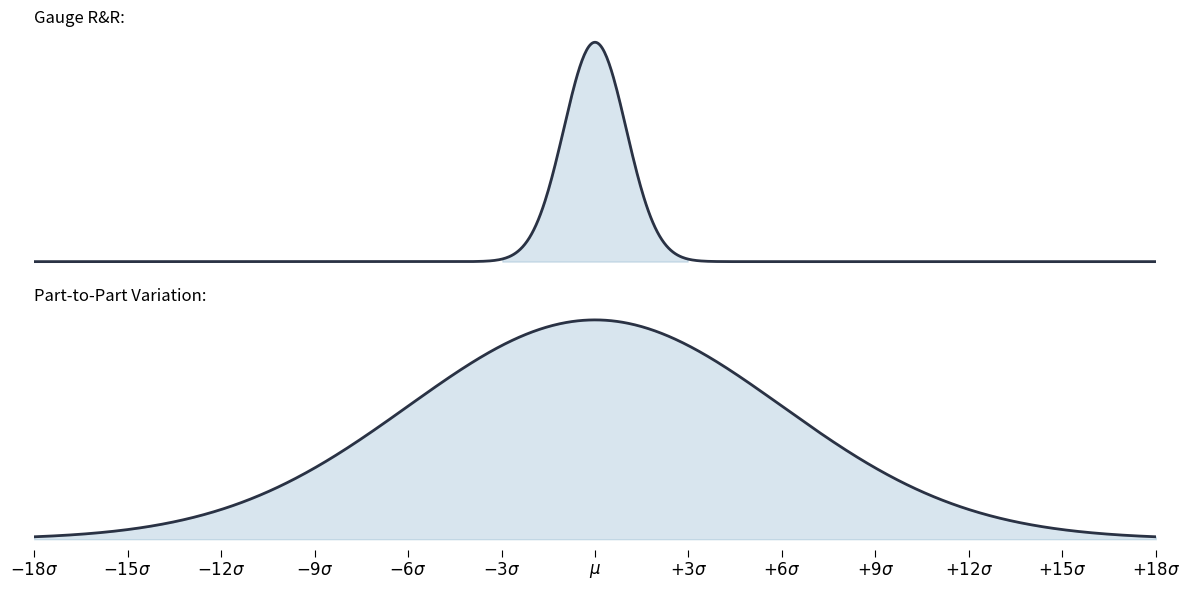

The script that saved this image:
import numpy as np
import matplotlib.pyplot as plt
from scipy.stats import norm

# Custom colours (normalized to [0, 1])
antique_white = np.array([250.0, 235.0, 215.0]) / 255.0
cendre_blue   = np.array([ 61.0, 129.0, 172.0]) / 255.0
dress_blues   = np.array([ 42.0,  50.0,  68.0]) / 255.0
super_lemon   = np.array([232.0, 193.0,  63.0]) / 255.0
white         = np.array([255.0, 255.0, 255.0]) / 255.0

# Figure
fig, (ax1, ax2) = plt.subplots(2, 1, figsize=(12, 6), sharex=True)

# Common x-range
sigma_small = 1
sigma_large = 6
x_min = -18
x_max = 18
x_common = np.linspace(x_min, x_max, 1000)

# ------------------------
# Top subplot: standard normal
# ------------------------
mu1 = 0
sigma1 = sigma_small
y1 = norm.pdf(x_common, mu1, sigma1)
ax1.plot(x_common, y1, color=dress_blues, lw=2)
ax1.fill_between(x_common, 0, y1,
                 where=(x_common >= mu1 - 3*sigma1) & (x_common <= mu1 + 3*sigma1),
                 color=cendre_blue, alpha=0.2)
ax1.axis('off')
ax1.set_xlim(x_min, x_max)

# ------------------------
# Bottom subplot: σ = 6
# ------------------------
mu2 = 0
sigma2 = sigma_large
y2 = norm.pdf(x_common, mu2, sigma2)
ax2.plot(x_common, y2, color=dress_blues, lw=2)
ax2.fill_between(x_common, 0, y2,
                 where=(x_common >= mu2 - 3*sigma2) & (x_common <= mu2 + 3*sigma2),
                 color=cendre_blue, alpha=0.2)

# Remove all spines and y-axis ticks
for spine in ax2.spines.values():
    spine.set_visible(False)
ax2.set_yticks([])

# Ticks every 3 units, labeled as multiples of σ
tick_positions = np.arange(-18, 19, 3)
tick_labels = []
for pos in tick_positions:
    if pos == 0:
        tick_labels.append(r"$\mu$")
    elif pos > 0:
        tick_labels.append(r"$+" + f"{pos}" + r"\sigma$")
    else:
        tick_labels.append(r"$" + f"{pos}" + r"\sigma$")
ax2.set_xticks(tick_positions)
ax2.set_xticklabels(tick_labels, fontsize=12)
ax2.tick_params(axis='x', direction='out', length=5)

ax1.set_title("Gauge R&R:", loc='left')
ax2.set_title("Part-to-Part Variation:", loc='left')

plt.tight_layout()
plt.show()